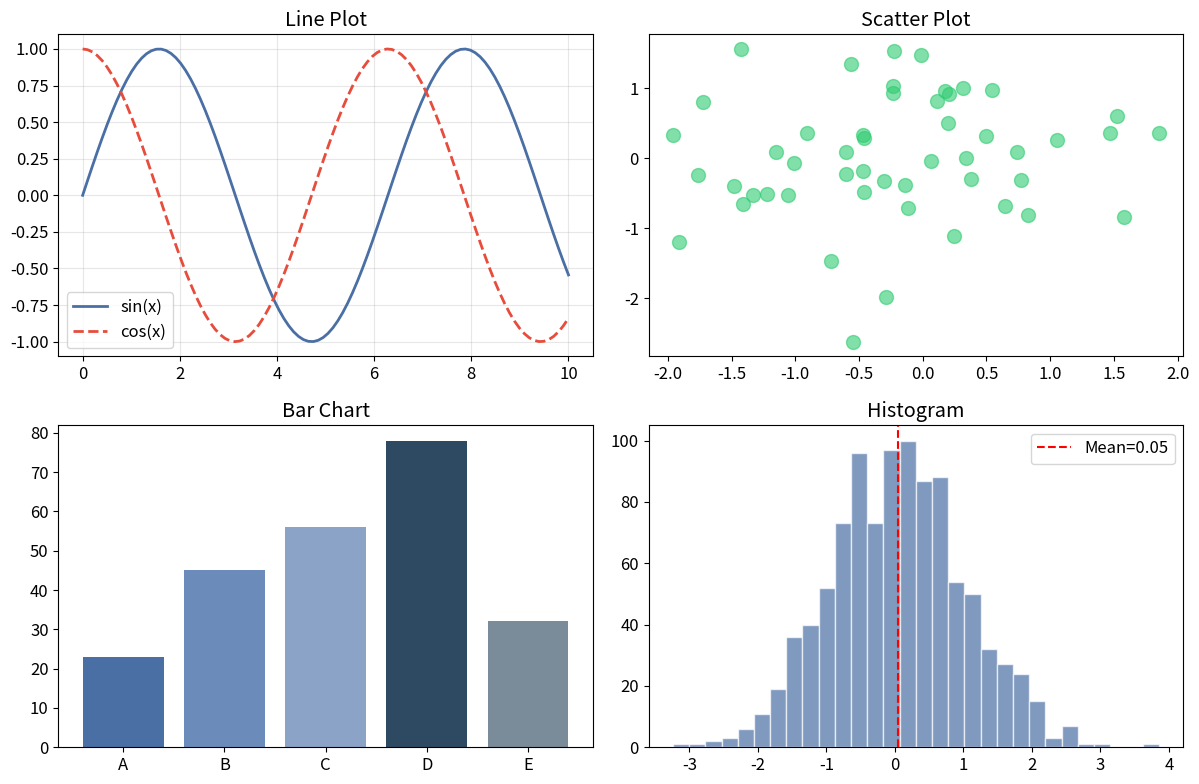

This figure's Python source:
# ---
# chapter: 9
# topic: NumPy 与 Pandas 数据处理
# topic_id: numpy_pandas.matplotlib_basics
# difficulty: 中
# tier: core
# deps: matplotlib, numpy
# run: python 10_matplotlib_basics.py
# expected_runtime: <5s
# expected_output: 4 宫格图表在内存中构建；仅 --output 时保存
# ---
# See: ../../../09_NumPy与Pandas数据处理.md
# Interview hooks:
#   1. fig, axes = plt.subplots(2, 2) 中 axes 的索引顺序是什么？
#   2. tight_layout 与 subplots_adjust 的区别？
#   3. axvline 与 axhline 在标注统计量时的常用场景？

import argparse
from pathlib import Path

import matplotlib

matplotlib.use("Agg")  # 非交互式后端，方便无显示器环境运行
import matplotlib.pyplot as plt
import numpy as np

# 设置全局字号
plt.rcParams["font.size"] = 12

# ========== 基本绘图 ==========
x = np.linspace(0, 10, 100)
y1 = np.sin(x)
y2 = np.cos(x)

fig, axes = plt.subplots(2, 2, figsize=(12, 8))

# 线图
axes[0, 0].plot(x, y1, label="sin(x)", color="#4A6FA5", linewidth=2)
axes[0, 0].plot(x, y2, label="cos(x)", color="#e74c3c", linewidth=2, linestyle="--")
axes[0, 0].set_title("Line Plot")
axes[0, 0].legend()
axes[0, 0].grid(True, alpha=0.3)

# 散点图
np.random.seed(42)
axes[0, 1].scatter(np.random.randn(50), np.random.randn(50), c="#2ecc71", alpha=0.6, s=100)
axes[0, 1].set_title("Scatter Plot")

# 柱状图
categories = ["A", "B", "C", "D", "E"]
values = [23, 45, 56, 78, 32]
axes[1, 0].bar(categories, values, color=["#4A6FA5", "#6B8CBB", "#8BA3C7", "#2E4A62", "#7A8B99"])
axes[1, 0].set_title("Bar Chart")

# 直方图
data = np.random.normal(0, 1, 1000)
axes[1, 1].hist(data, bins=30, color="#4A6FA5", edgecolor="white", alpha=0.7)
axes[1, 1].set_title("Histogram")
axes[1, 1].axvline(data.mean(), color="red", linestyle="--", label=f"Mean={data.mean():.2f}")
axes[1, 1].legend()

plt.tight_layout()


def main(output_path: Path | None = None) -> None:
    if output_path is not None:
        output_path.parent.mkdir(parents=True, exist_ok=True)
        fig.savefig(output_path, dpi=150, bbox_inches="tight")
        print(f"图表已保存: {output_path}")
    else:
        print("图表已在内存中构建；默认不落盘（使用 --output PATH 可显式保存）。")
    plt.close(fig)
    print("OK")


if __name__ == "__main__":
    parser = argparse.ArgumentParser(description="Matplotlib 四宫格示例")
    parser.add_argument("--output", type=Path, help="可选图片输出路径；默认不写文件")
    args = parser.parse_args()
    main(args.output)
else:
    plt.close(fig)
